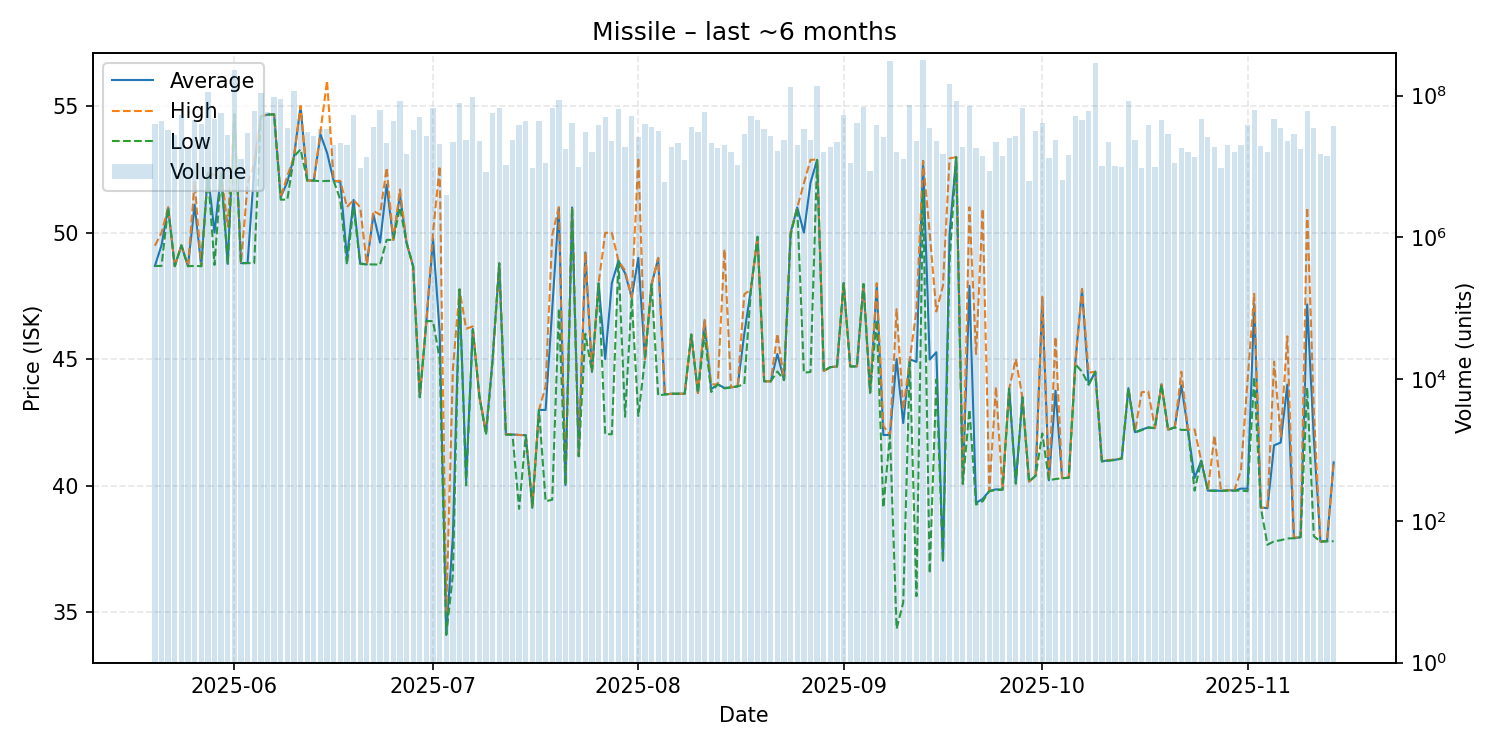

Source data for this figure (header and first rows):
date, average, highest, lowest, order_count, volume
2025-05-20, 48.68, 49.48, 48.68, 62, 39239764
2025-05-21, 49.5, 49.99, 48.68, 87, 44192953
2025-05-22, 50.99, 50.99, 50.99, 51, 33026653
2025-05-23, 48.67, 48.67, 48.67, 52, 27770975
2025-05-24, 49.5, 49.5, 49.48, 82, 53646361
2025-05-25, 48.67, 48.67, 48.67, 82, 18508594
2025-05-26, 51.1, 52.0, 48.68, 101, 45043132
2025-05-27, 48.67, 48.67, 48.67, 68, 39785925
2025-05-28, 52.36, 52.37, 52.36, 74, 110998997
2025-05-29, 50.0, 52.27, 48.72, 95, 46965407
2025-05-30, 52.37, 52.38, 52.33, 86, 56396918
2025-05-31, 48.76, 50.24, 48.75, 79, 28142153
2025-06-01, 54.67, 54.67, 54.67, 122, 232228017
2025-06-02, 48.79, 48.79, 48.78, 69, 12951333
2025-06-03, 48.8, 51.91, 48.79, 91, 29402083
2025-06-04, 52.5, 52.77, 48.79, 104, 60363480
2025-06-05, 54.59, 54.6, 54.59, 101, 108167436
2025-06-06, 54.66, 54.66, 54.66, 71, 59471042
2025-06-07, 54.67, 54.67, 54.67, 124, 97008292
2025-06-08, 51.4, 51.41, 51.3, 128, 90199520
2025-06-09, 52.0, 52.23, 51.3, 88, 34493574
2025-06-10, 53.0, 53.0, 53.0, 106, 115771432
2025-06-11, 55.0, 55.0, 53.29, 74, 54131755
2025-06-12, 52.06, 52.06, 52.06, 89, 30392218
2025-06-13, 52.05, 52.05, 52.05, 73, 27155214
2025-06-14, 53.88, 53.99, 52.03, 110, 33476216
2025-06-15, 53.15, 56.0, 52.04, 86, 33749931
2025-06-16, 52.04, 52.04, 52.04, 67, 20088834
2025-06-17, 52.0, 52.04, 51.3, 64, 21316371
2025-06-18, 49.0, 51.01, 48.73, 41, 20117035
2025-06-19, 51.29, 51.29, 51.0, 70, 53545596
2025-06-20, 48.78, 51.0, 48.76, 55, 9686465
2025-06-21, 48.74, 48.74, 48.74, 99, 13812167
2025-06-22, 50.71, 50.86, 48.74, 136, 35644718
2025-06-23, 49.6, 50.7, 48.73, 83, 62587419
2025-06-24, 51.89, 52.56, 49.71, 69, 21551822
2025-06-25, 49.71, 49.71, 49.71, 70, 43691553
2025-06-26, 51.48, 51.7, 50.99, 93, 84936308
2025-06-27, 49.6, 49.6, 49.6, 69, 15067829
2025-06-28, 48.66, 48.66, 48.66, 70, 32487144
2025-06-29, 43.49, 43.53, 43.49, 102, 49713478
2025-06-30, 46.5, 46.5, 46.5, 68, 26577587
2025-07-01, 49.75, 50.0, 46.5, 82, 67894061
2025-07-02, 46.08, 52.62, 45.0, 72, 20772589
2025-07-03, 34.11, 35.01, 34.1, 47, 3970685
2025-07-04, 38.0, 44.6, 36.48, 63, 22172430
2025-07-05, 47.75, 47.75, 47.75, 108, 78254616
2025-07-06, 40.2, 46.2, 40.01, 78, 23744750
2025-07-07, 46.19, 46.29, 46.15, 92, 95490749
2025-07-08, 43.53, 43.53, 43.53, 53, 23107728
2025-07-09, 42.1, 42.11, 42.0, 36, 8410761
2025-07-10, 44.99, 44.99, 44.99, 82, 57521491
2025-07-11, 48.78, 48.78, 48.78, 81, 66798677
2025-07-12, 42.02, 42.02, 42.02, 67, 10339345
2025-07-13, 42.02, 42.03, 42.0, 80, 23857998
2025-07-14, 42.0, 42.0, 39.08, 64, 39085060
2025-07-15, 41.99, 41.99, 41.99, 75, 43317875
2025-07-16, 39.19, 39.19, 39.12, 48, 9553109
2025-07-17, 42.99, 42.99, 42.99, 72, 43494437
2025-07-18, 42.99, 43.92, 39.38, 48, 11326380
... 119 more rows
